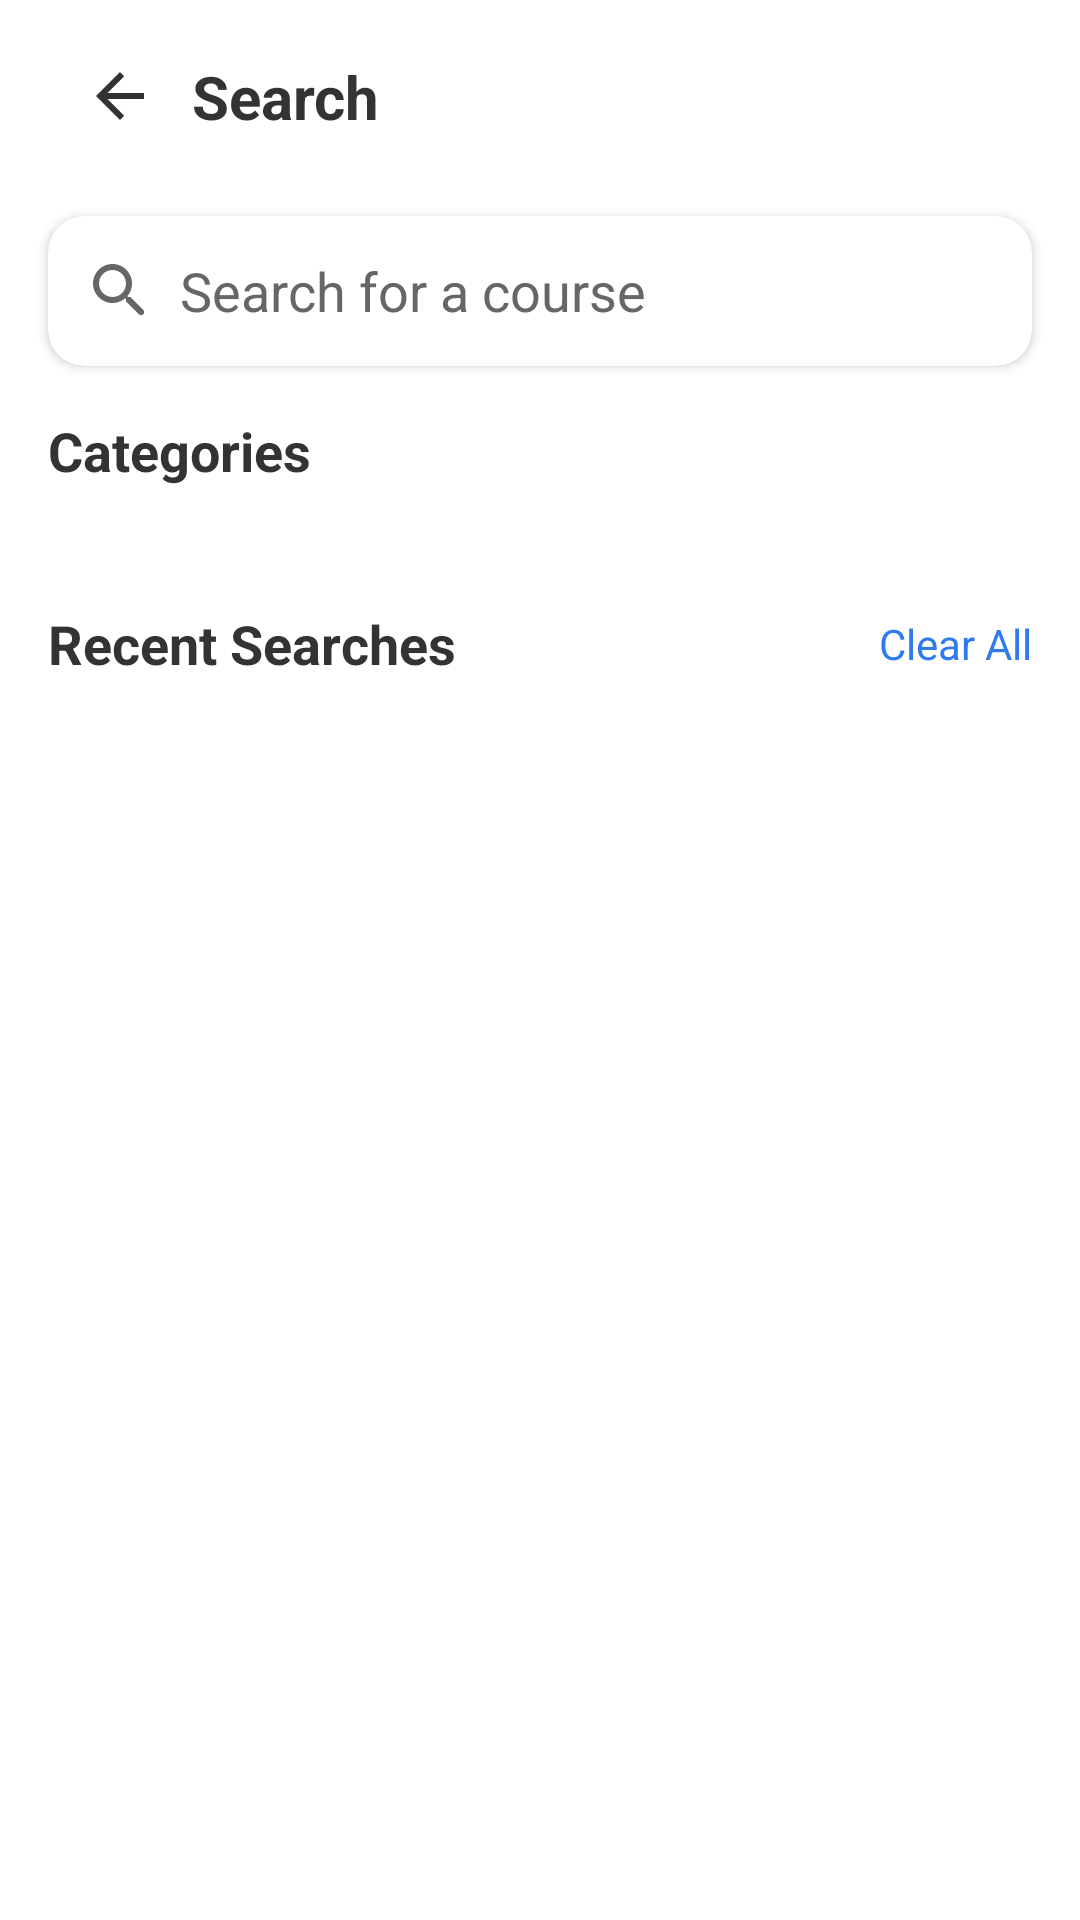

This screen was rendered from an Android layout file. Write that file and the resources it references.
<!-- AndroidManifest.xml: application theme Theme.MyApplication -->
<!-- res/layout/activity_search.xml -->
<?xml version="1.0" encoding="utf-8"?>
<androidx.constraintlayout.widget.ConstraintLayout xmlns:android="http://schemas.android.com/apk/res/android"
    xmlns:app="http://schemas.android.com/apk/res-auto"
    android:layout_width="match_parent"
    android:layout_height="match_parent"
    android:background="@color/white">

    <androidx.appcompat.widget.Toolbar
        android:id="@+id/toolbar"
        android:layout_width="match_parent"
        android:layout_height="wrap_content"
        android:background="@color/white"
        android:elevation="0dp"
        app:layout_constraintTop_toTopOf="parent">

        <androidx.constraintlayout.widget.ConstraintLayout
            android:layout_width="match_parent"
            android:layout_height="match_parent">

            <ImageButton
                android:id="@+id/btnBack"
                android:layout_width="48dp"
                android:layout_height="48dp"
                android:background="?attr/selectableItemBackgroundBorderless"
                android:src="@drawable/ic_back"
                app:layout_constraintStart_toStartOf="parent"
                app:layout_constraintTop_toTopOf="parent"
                app:layout_constraintBottom_toBottomOf="parent"
                android:contentDescription="Back Button" />

            <TextView
                android:layout_width="wrap_content"
                android:layout_height="wrap_content"
                android:text="Search"
                android:textColor="@color/text_primary"
                android:textSize="20sp"
                android:textStyle="bold"
                app:layout_constraintBottom_toBottomOf="parent"
                app:layout_constraintStart_toEndOf="@id/btnBack"
                app:layout_constraintTop_toTopOf="parent" />

        </androidx.constraintlayout.widget.ConstraintLayout>
    </androidx.appcompat.widget.Toolbar>

    <androidx.cardview.widget.CardView
        android:id="@+id/cardSearch"
        android:layout_width="0dp"
        android:layout_height="50dp"
        android:layout_marginHorizontal="16dp"
        android:layout_marginTop="8dp"
        app:cardCornerRadius="12dp"
        app:cardElevation="2dp"
        app:layout_constraintEnd_toEndOf="parent"
        app:layout_constraintStart_toStartOf="parent"
        app:layout_constraintTop_toBottomOf="@id/toolbar">

        <androidx.constraintlayout.widget.ConstraintLayout
            android:layout_width="match_parent"
            android:layout_height="match_parent">

            <ImageView
                android:id="@+id/ivSearch"
                android:layout_width="24dp"
                android:layout_height="24dp"
                android:layout_marginStart="12dp"
                android:src="@drawable/ic_search"
                app:layout_constraintBottom_toBottomOf="parent"
                app:layout_constraintStart_toStartOf="parent"
                app:layout_constraintTop_toTopOf="parent"
                android:contentDescription="Search Icon" />

            <EditText
                android:id="@+id/editTextSearch"
                android:layout_width="0dp"
                android:layout_height="match_parent"
                android:layout_marginStart="8dp"
                android:layout_marginEnd="12dp"
                android:background="@null"
                android:hint="Search for a course"
                android:inputType="text"
                android:imeOptions="actionSearch"
                android:textColor="@color/text_primary"
                android:textColorHint="@color/text_secondary"
                app:layout_constraintBottom_toBottomOf="parent"
                app:layout_constraintEnd_toEndOf="parent"
                app:layout_constraintStart_toEndOf="@id/ivSearch"
                app:layout_constraintTop_toTopOf="parent" />
        </androidx.constraintlayout.widget.ConstraintLayout>
    </androidx.cardview.widget.CardView>

    <ScrollView
        android:layout_width="match_parent"
        android:layout_height="0dp"
        android:layout_marginTop="16dp"
        app:layout_constraintTop_toBottomOf="@id/cardSearch"
        app:layout_constraintBottom_toBottomOf="parent">

        <androidx.constraintlayout.widget.ConstraintLayout
            android:layout_width="match_parent"
            android:layout_height="wrap_content">

            
            <androidx.constraintlayout.widget.ConstraintLayout
                android:id="@+id/categoriesSection"
                android:layout_width="match_parent"
                android:layout_height="wrap_content"
                app:layout_constraintTop_toTopOf="parent">

                <TextView
                    android:id="@+id/tvCategoriesTitle"
                    android:layout_width="wrap_content"
                    android:layout_height="wrap_content"
                    android:layout_marginStart="16dp"
                    android:text="Categories"
                    android:textColor="@color/text_primary"
                    android:textSize="18sp"
                    android:textStyle="bold"
                    app:layout_constraintStart_toStartOf="parent"
                    app:layout_constraintTop_toTopOf="parent" />

                <androidx.recyclerview.widget.RecyclerView
                    android:id="@+id/recyclerViewCategories"
                    android:layout_width="match_parent"
                    android:layout_height="wrap_content"
                    android:layout_marginTop="16dp"
                    android:clipToPadding="false"
                    android:paddingStart="16dp"
                    android:paddingEnd="8dp"
                    app:layout_constraintTop_toBottomOf="@id/tvCategoriesTitle" />
            </androidx.constraintlayout.widget.ConstraintLayout>

            
            <androidx.constraintlayout.widget.ConstraintLayout
                android:id="@+id/recentSearchesSection"
                android:layout_width="match_parent"
                android:layout_height="wrap_content"
                android:layout_marginTop="24dp"
                app:layout_constraintTop_toBottomOf="@id/categoriesSection">

                <TextView
                    android:id="@+id/tvRecentSearchesTitle"
                    android:layout_width="wrap_content"
                    android:layout_height="wrap_content"
                    android:layout_marginStart="16dp"
                    android:text="Recent Searches"
                    android:textColor="@color/text_primary"
                    android:textSize="18sp"
                    android:textStyle="bold"
                    app:layout_constraintStart_toStartOf="parent"
                    app:layout_constraintTop_toTopOf="parent" />

                <TextView
                    android:id="@+id/tvClearAll"
                    android:layout_width="wrap_content"
                    android:layout_height="wrap_content"
                    android:layout_marginEnd="16dp"
                    android:text="Clear All"
                    android:textColor="@color/primary_blue"
                    app:layout_constraintEnd_toEndOf="parent"
                    app:layout_constraintTop_toTopOf="@id/tvRecentSearchesTitle"
                    app:layout_constraintBottom_toBottomOf="@id/tvRecentSearchesTitle" />

                <androidx.recyclerview.widget.RecyclerView
                    android:id="@+id/recyclerViewRecentSearches"
                    android:layout_width="match_parent"
                    android:layout_height="wrap_content"
                    android:layout_marginTop="16dp"
                    app:layout_constraintTop_toBottomOf="@id/tvRecentSearchesTitle" />
            </androidx.constraintlayout.widget.ConstraintLayout>

            
            <TextView
                android:id="@+id/tvSearchResultsHeader"
                android:layout_width="wrap_content"
                android:layout_height="wrap_content"
                android:text="Search Results"
                android:textColor="@color/text_primary"
                android:textSize="18sp"
                android:textStyle="bold"
                android:layout_marginStart="16dp"
                android:layout_marginTop="16dp"
                app:layout_constraintStart_toStartOf="parent"
                app:layout_constraintTop_toTopOf="parent"
                android:visibility="gone" />
                
            <androidx.recyclerview.widget.RecyclerView
                android:id="@+id/recyclerViewSearchResults"
                android:layout_width="match_parent"
                android:layout_height="wrap_content"
                android:layout_marginTop="8dp"
                app:layout_constraintTop_toBottomOf="@id/tvSearchResultsHeader"
                android:visibility="gone" />

            
            <androidx.constraintlayout.widget.ConstraintLayout
                android:id="@+id/noResultsLayout"
                android:layout_width="match_parent"
                android:layout_height="wrap_content"
                android:layout_marginTop="80dp"
                app:layout_constraintTop_toTopOf="parent"
                android:visibility="gone">

                <ImageView
                    android:id="@+id/ivNoResults"
                    android:layout_width="120dp"
                    android:layout_height="120dp"
                    android:src="@drawable/ic_no_results"
                    app:layout_constraintTop_toTopOf="parent"
                    app:layout_constraintStart_toStartOf="parent"
                    app:layout_constraintEnd_toEndOf="parent"
                    android:contentDescription="No Results Icon" />

                <TextView
                    android:id="@+id/tvNoResultsTitle"
                    android:layout_width="wrap_content"
                    android:layout_height="wrap_content"
                    android:text="No results found"
                    android:textColor="@color/text_primary"
                    android:textSize="18sp"
                    android:textStyle="bold"
                    android:layout_marginTop="16dp"
                    app:layout_constraintTop_toBottomOf="@id/ivNoResults"
                    app:layout_constraintStart_toStartOf="parent"
                    app:layout_constraintEnd_toEndOf="parent" />

                <TextView
                    android:layout_width="0dp"
                    android:layout_height="wrap_content"
                    android:text="Try searching with different keywords or browse our categories"
                    android:textColor="@color/text_secondary"
                    android:textSize="14sp"
                    android:textAlignment="center"
                    android:layout_marginTop="8dp"
                    android:layout_marginHorizontal="32dp"
                    app:layout_constraintTop_toBottomOf="@id/tvNoResultsTitle"
                    app:layout_constraintStart_toStartOf="parent"
                    app:layout_constraintEnd_toEndOf="parent" />

            </androidx.constraintlayout.widget.ConstraintLayout>

        </androidx.constraintlayout.widget.ConstraintLayout>
    </ScrollView>

</androidx.constraintlayout.widget.ConstraintLayout>
<!-- resources referenced by this layout -->
<resources>
  <color name="primary_blue">#2E7BEE</color>
  <color name="text_primary">#333333</color>
  <color name="text_secondary">#666666</color>
  <color name="white">#FFFFFFFF</color>
  <!-- drawable ic_back (drawable) -->
  <?xml version="1.0" encoding="utf-8"?>
  <vector xmlns:android="http://schemas.android.com/apk/res/android"
      android:width="24dp"
      android:height="24dp"
      android:viewportWidth="24"
      android:viewportHeight="24">
      <path
          android:fillColor="#333333"
          android:pathData="M20,11H7.83l5.59,-5.59L12,4l-8,8 8,8 1.41,-1.41L7.83,13H20v-2z"/>
  </vector>
  <!-- drawable ic_no_results (drawable) -->
  <?xml version="1.0" encoding="utf-8"?>
  <vector xmlns:android="http://schemas.android.com/apk/res/android"
      android:width="120dp"
      android:height="120dp"
      android:viewportWidth="24"
      android:viewportHeight="24">
      <path
          android:fillColor="#E0E0E0"
          android:pathData="M15.5,14h-0.79l-0.28,-0.27C15.41,12.59 16,11.11 16,9.5 16,5.91 13.09,3 9.5,3S3,5.91 3,9.5 5.91,16 9.5,16c1.61,0 3.09,-0.59 4.23,-1.57l0.27,0.28v0.79l5,4.99L20.49,19l-4.99,-5zM9.5,14C7.01,14 5,11.99 5,9.5S7.01,5 9.5,5 14,7.01 14,9.5 11.99,14 9.5,14z"/>
      <path
          android:fillColor="#BDBDBD"
          android:pathData="M12,2C6.48,2 2,6.48 2,12s4.48,10 10,10 10,-4.48 10,-10S17.52,2 12,2zM12,20c-4.41,0 -8,-3.59 -8,-8s3.59,-8 8,-8 8,3.59 8,8 -3.59,8 -8,8zM11,15h2v2h-2zM11,7h2v6h-2z"/>
  </vector>
  <!-- drawable ic_search (drawable) -->
  <?xml version="1.0" encoding="utf-8"?>
  <vector xmlns:android="http://schemas.android.com/apk/res/android"
      android:width="24dp"
      android:height="24dp"
      android:viewportWidth="24"
      android:viewportHeight="24">
      <path
          android:fillColor="@color/text_secondary"
          android:pathData="M15.5,14h-0.79l-0.28,-0.27c1.2,-1.4 1.82,-3.31 1.48,-5.34 -0.47,-2.78 -2.79,-5 -5.59,-5.34 -4.23,-0.52 -7.79,3.04 -7.27,7.27 0.34,2.8 2.56,5.12 5.34,5.59 2.03,0.34 3.94,-0.28 5.34,-1.48l0.27,0.28v0.79l4.25,4.25c0.41,0.41 1.08,0.41 1.49,0 0.41,-0.41 0.41,-1.08 0,-1.49L15.5,14zM9.5,14C7.01,14 5,11.99 5,9.5S7.01,5 9.5,5 14,7.01 14,9.5 11.99,14 9.5,14z"/>
  </vector>
  <style name="Theme.MyApplication" parent="Base.Theme.MyApplication" />
  <style name="Base.Theme.MyApplication" parent="Theme.Material3.DayNight.NoActionBar">
          
          <item name="colorPrimary">@color/primary_blue</item>
          <item name="colorPrimaryVariant">@color/secondary_blue</item>
          <item name="colorOnPrimary">@color/white</item>
          <item name="android:statusBarColor">@color/white</item>
          <item name="android:windowLightStatusBar">true</item>
      </style>
  <color name="secondary_blue">#4285F4</color>
</resources>
